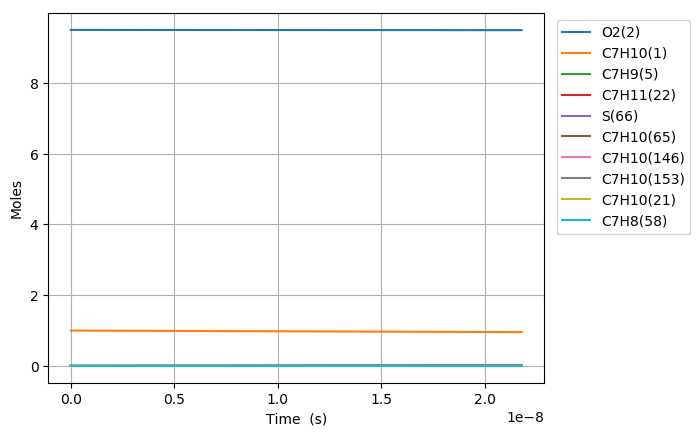

Source data for this figure (header and first rows):
Time (s), Volume (m^3), N2, Ne, He, Ar, C7H10(1), O2(2), C7H10(146), C7H10(153), C7H9(5), C5H7(210), C2H4(115), C7H11(22), C7H10(21), C7H10(65), C7H10(18), C7H10(238), S(66), C7H11(46), C7H10(187), C7H12(16), C7H8(58), C5H8(336)
0.0, 0.1696, 76.95, 0.0, 0.0, 0.0, 1.0, 9.5, 0.0, 0.0, 0.0, 0.0, 0.0, 0.0, 0.0, 0.0, 0.0, 0.0, 0.0, 0.0, 0.0, 0.0, 0.0, 0.0
2.1795246428827516e-22, 0.1696, 76.95, 0.0, 0.0, 0.0, 1, 9.5, 5.6003826562561147e-27, 4.4121890126902457e-27, 2.0509373628385075e-16, 6.6089777191354694e-44, 6.6089777191414396e-44, 2.0509373628401488e-16, 7.6101755242999066e-18, 4.8515826948787709e-31, 2.8551774153171664e-17, 4.2619895017348239e-44, 2.5177452539946807e-28, 7.283972105017227e-32, 3.3577532832955644e-44, 3.3211191339019947e-35, 9.0725627347755384e-46, 2.8175542690833887e-62
6.102669000071704e-22, 0.1696, 76.95, 0.0, 0.0, 0.0, 1, 9.5, 3.382631123185616e-26, 2.6649621627249578e-26, 5.7426246159343389e-16, 7.846178348136528e-43, 7.8461783481498829e-43, 5.7426246159442509e-16, 2.1308491468039723e-17, 2.9303559476997012e-30, 7.9944967595088854e-17, 5.0598339348246623e-43, 1.5207181334072617e-27, 4.3995191514213224e-31, 3.9863246966404297e-43, 2.0059559569565878e-34, 1.3710456804738598e-44, 6.3027561979200686e-61
1.394895771444961e-21, 0.1696, 76.95, 0.0, 0.0, 0.0, 1, 9.5, 1.6285912746496625e-25, 1.2830645634803978e-25, 1.3125999122072067e-15, 7.703424429358885e-42, 7.703424429385273e-42, 1.3125999122119789e-15, 4.8705123355519273e-17, 1.4108402476601312e-29, 1.8273135434375602e-16, 4.9677749581538597e-42, 7.3216031985336534e-27, 2.1181790881253844e-30, 3.913797223016312e-42, 9.6578144425602693e-34, 1.4749083786491032e-43, 1.2453184142435183e-59
2.964153514320542e-21, 0.1696, 76.95, 0.0, 0.0, 0.0, 1, 9.5, 7.1124859549525692e-25, 5.6034800315473803e-25, 2.7892748134131798e-15, 6.8135916691825307e-41, 6.8135916692294884e-41, 2.7892748134340216e-15, 1.034983871304781e-16, 6.1615100223863486e-29, 3.8830412730042146e-16, 4.3939406860652046e-41, 3.197536472487603e-26, 9.2506445732310941e-30, 3.4617093165611028e-41, 4.2178213012569589e-33, 1.355694904293393e-42, 2.2159775812524585e-58
6.102669000071704e-21, 0.1696, 76.95, 0.0, 0.0, 0.0, 1, 9.5, 2.9693228677035665e-24, 2.3393426014160602e-24, 5.7426246157388386e-15, 5.7272343475100613e-40, 5.7272343475892598e-40, 5.742624615825846e-15, 2.1308491468039461e-16, 2.572309144726005e-28, 7.9944967105107695e-16, 3.6933718910613317e-40, 1.3349085335909028e-25, 3.8619620099534287e-29, 2.9097752560380881e-40, 1.7608573658714261e-32, 1.1598255328673479e-41, 3.7375700855951696e-57
1.2379699971574029e-20, 0.1696, 76.95, 0.0, 0.0, 0.0, 1, 9.5, 1.2130652707842664e-23, 9.5569777780300422e-24, 1.1649324220045014e-14, 4.6955327427940211e-39, 4.695532742924107e-39, 1.1649324220400449e-14, 4.3225796978022312e-16, 1.05087221795794e-27, 1.6217407499016865e-15, 3.0280494034273299e-39, 5.4535369293100541e-25, 1.5777374937278747e-28, 2.3856095427263699e-39, 7.1936768978927857e-32, 9.5896617933854517e-41, 6.1389700911769818e-56
2.4933761914578676e-20, 0.1696, 76.95, 0.0, 0.0, 0.0, 1, 9.5, 4.9034037180063328e-23, 3.8630831743620441e-23, 2.3462723427276876e-14, 3.8025641546667322e-38, 3.802564154877605e-38, 2.346272342871348e-14, 8.706040799798623e-16, 4.2477935246482125e-27, 3.2663228730001016e-15, 2.4521928868503262e-38, 2.2044068211077325e-24, 6.3774672077211852e-28, 1.9319284371166018e-38, 2.9077992229236894e-31, 7.7981537082859312e-40, 9.9515350716504087e-55
5.0041885800587973e-20, 0.1696, 76.95, 0.0, 0.0, 0.0, 1, 9.5, 1.9716370216469487e-22, 1.5533287166022778e-22, 4.7089521836219301e-14, 3.0606344467086984e-37, 3.0606344470483037e-37, 4.7089521841994842e-14, 1.7472963003790687e-15, 1.7080190935052353e-26, 6.5554869807857182e-15, 1.9737381269835016e-37, 8.8638228721443902e-24, 2.5643515147439808e-27, 1.5549840452549127e-37, 1.1692132816258503e-30, 6.2894934716022832e-39, 1.6026640468872568e-53
1.0025813357260657e-19, 0.1696, 76.95, 0.0, 0.0, 0.0, 1, 9.5, 7.9071459127408467e-22, 6.2295425972296418e-22, 9.4343118632024022e-14, 2.455966390541116e-36, 2.4559663910862578e-36, 9.4343118655178718e-14, 3.5006807411771932e-15, 6.8499204929119606e-26, 1.313381464271214e-14, 1.5838004741014747e-36, 3.5547894141363567e-23, 1.0284196505475712e-26, 1.2477767108130948e-36, 4.6890682272355596e-30, 5.0520631910698063e-38, 2.5726307397339889e-52
2.0069062911664376e-19, 0.1696, 76.95, 0.0, 0.0, 0.0, 1, 9.5, 3.1669824058883279e-21, 2.4950661110690762e-21, 1.8885031213535406e-13, 1.9677617612154116e-35, 1.9677617620890595e-35, 1.8885031222803115e-13, 7.0074496227722907e-15, 2.7435410949165132e-25, 2.6290467751986118e-14, 1.2689675822846194e-35, 1.4237699325569224e-22, 4.1190428082852844e-26, 9.9973969059987755e-36, 1.878073115515677e-29, 4.0498539633829126e-37, 4.1229172170495946e-51
4.0155562020471817e-19, 0.1696, 76.95, 0.0, 0.0, 0.0, 1, 9.5, 1.2676180579378875e-20, 9.9867648530647082e-21, 3.7786469878922382e-13, 1.5754058900094336e-34, 1.5754058914084081e-34, 3.7786469915967487e-13, 1.4020987385957882e-14, 1.0981314239659064e-24, 5.2603765112221619e-14, 1.0159454699673192e-34, 5.6987901704640457e-22, 1.6486905749935503e-25, 8.0039949324873355e-35, 7.5171870189252725e-29, 3.2431677400012566e-36, 6.6020393959507966e-50
8.032856023808669e-19, 0.1696, 76.95, 0.0, 0.0, 0.0, 1, 9.5, 5.0721214292858442e-20, 3.996005240164316e-20, 7.5589347068841356e-13, 1.2608035062492355e-33, 1.2608035084885036e-33, 7.5589347216671739e-13, 2.8048062912310647e-14, 4.3939560667353678e-24, 1.0523032439946659e-13, 8.1306485047013941e-34, 2.2802583609446117e-21, 6.5969098040409682e-25, 6.4056262223728531e-34, 3.0078540922203004e-28, 2.5958486536614226e-35, 1.0567562852332114e-48
1.6067455667331644e-18, 0.1696, 76.95, 0.0, 0.0, 0.0, 1, 9.5, 2.0291772870155142e-19, 1.5986610701624611e-19, 1.5119510088733587e-12, 1.0088343591014407e-32, 1.0088343626849905e-32, 1.5119510147558231e-12, 5.6102213964942518e-14, 1.7578685347132286e-23, 2.1048330124124334e-13, 6.505749459506367e-33, 9.122518186566336e-21, 2.6391934746984967e-24, 5.125470534067557e-33, 1.2033375971584946e-27, 2.0772048230173997e-34, 1.6911541902463911e-47
3.2136654954377593e-18, 0.1696, 76.95, 0.0, 0.0, 0.0, 1, 9.5, 8.1173572557400094e-19, 6.3951548838975425e-19, 3.0240660629536074e-12, 8.0714410986755167e-32, 8.0714411560178957e-32, 3.0240660862341158e-12, 1.1221051606991157e-13, 7.0320463406807782e-23, 4.209886879954711e-13, 5.2050862727978781e-32, 3.6493042009727326e-20, 1.0557632994810688e-23, 4.1007598715847538e-32, 4.8137429406155968e-27, 1.6619742234574195e-33, 2.7061222461183151e-46
6.427505352846949e-18, 0.1696, 76.95, 0.0, 0.0, 0.0, 1, 9.5, 3.2470650325995059e-18, 2.5581581723379546e-18, 6.0482960832368486e-12, 6.457459269810191e-31, 6.4574593615618562e-31, 6.0482961743910325e-12, 2.2442712027867093e-13, 2.8129329372188628e-22, 8.4199719379883753e-13, 4.1642547350838539e-31, 1.4597810331094276e-19, 4.2232249661798499e-23, 3.2807542117888273e-31, 1.9255761722670545e-26, 1.3296634972192675e-32, 4.3300166819096684e-45
1.2855185067665329e-17, 0.1696, 76.95, 0.0, 0.0, 0.0, 1, 9.5, 1.2988444428821005e-17, 1.0232777886476226e-17, 1.2096755782064587e-11, 5.1660897901153901e-30, 5.1660899369192007e-30, 1.2096756131506218e-11, 4.4886032869147474e-13, 1.125196021416789e-21, 1.6840051346829306e-12, 3.3314637157932229e-30, 5.8392425630390819e-19, 1.6893242950818708e-22, 2.6246505825662803e-30, 7.7024665465772729e-26, 1.0637643950288457e-31, 6.9282056183009737e-44
2.571054449730209e-17, 0.1696, 76.95, 0.0, 0.0, 0.0, 1, 9.5, 5.1953666591374353e-17, 4.093102399834243e-17, 2.4193673883932796e-11, 4.1329204858913848e-29, 4.1329207207721894e-29, 2.4193675168942174e-11, 8.9772674549822279e-13, 4.5008295172299975e-21, 3.3679847343422726e-12, 2.6651719667965929e-29, 2.335720490457733e-18, 6.7573654329349546e-22, 2.0997212490532377e-29, 3.0810220805532936e-25, 8.5102487668565036e-31, 1.1085278697317788e-42
5.142126335657561e-17, 0.1696, 76.95, 0.0, 0.0, 0.0, 1, 9.5, 2.0781060647304557e-16, 1.6372089745940767e-16, 4.8387505380333724e-11, 3.3063553758808689e-28, 3.3063557516660579e-28, 4.8387509736637956e-11, 1.7954595790362802e-12, 1.800340698037632e-20, 6.7357988114790186e-12, 2.1321012088561363e-28, 9.3429271292076314e-18, 2.7029595315773639e-21, 1.6797483494979266e-28, 1.2324183967461316e-24, 6.8082512927628134e-30, 1.7736586688034113e-41
7.713198221584913e-17, 0.1696, 76.95, 0.0, 0.0, 0.0, 1, 9.5, 4.4159068413209407e-16, 3.4790150677477179e-16, 7.2581332567050045e-11, 9.4541232720976799e-28, 9.4541246551918055e-28, 7.2581340797159172e-11, 2.6931924124988989e-12, 3.8257293335438831e-20, 1.0103467772686997e-11, 6.096405673546292e-28, 1.9853746399630559e-17, 5.7437970249177031e-21, 4.8029743260511187e-28, 2.6188985954107424e-24, 2.0212038906103252e-29, 6.5282566443672095e-41
1.0284270107512264e-16, 0.1696, 76.95, 0.0, 0.0, 0.0, 1, 9.5, 7.5329054193401593e-16, 5.9347020667538774e-16, 9.6775155776411138e-11, 1.9941498891059514e-27, 1.9941502398781084e-27, 9.6775168350507332e-11, 3.5909252458860798e-12, 6.5262487095368422e-20, 1.3470991624219107e-11, 1.2858941996381886e-27, 3.3868176765388478e-17, 9.7982487676578216e-21, 1.0130751063617575e-27, 4.4675457105095091e-24, 4.4041017409943911e-29, 1.6557104867487816e-40
1.5426413879366967e-16, 0.1696, 76.95, 0.0, 0.0, 0.0, 1, 9.5, 1.5595527959820146e-15, 1.2286734913397452e-15, 1.4516279368484058e-10, 5.446645610399609e-27, 5.4466468370044865e-27, 1.4516281522608797e-10, 5.3863909124833915e-12, 1.3511777542836735e-19, 2.0205698783154033e-11, 3.51210882772449e-27, 7.0119793471349535e-17, 2.0286042045406947e-20, 2.766969494460531e-27, 9.2495288409063537e-24, 1.2783761742544483e-28, 5.7901231000565738e-40
2.0568557651221673e-16, 0.1696, 76.95, 0.0, 0.0, 0.0, 1, 9.5, 2.6523259821571727e-15, 2.0896007067280035e-15, 1.9355041900481149e-10, 1.1396208579209025e-26, 1.1396211644031362e-26, 1.9355044920455514e-10, 7.1818565788032887e-12, 2.2980001766006059e-19, 2.6939872373995962e-11, 7.3483801227869356e-27, 1.1925542502060357e-16, 3.4501254307001298e-20, 5.7893261932560222e-27, 1.573109354535498e-23, 2.7956658947892013e-28, 1.4467983877570973e-39
2.571070142307638e-16, 0.1696, 76.95, 0.0, 0.0, 0.0, 1, 9.5, 4.0520527273181817e-15, 3.1923573119035401e-15, 2.4193803206287627e-10, 2.0746366428598696e-26, 2.0746372930674266e-26, 2.4193806936469673e-10, 8.9773222448259574e-12, 3.5108255911141706e-19, 3.3673474326527583e-11, 1.337720913046511e-26, 1.8219534794487092e-16, 5.2710128056724673e-20, 1.0539061113318864e-26, 2.4033658449284611e-23, 5.2450510160440736e-28, 3.0695494922170529e-39
3.599498896678579e-16, 0.1696, 76.95, 0.0, 0.0, 0.0, 1, 9.5, 7.7914958800286811e-15, 6.1384292152723526e-15, 3.3871322547950337e-10, 5.4776530582254275e-26, 5.4776554400486546e-26, 3.3871326736208546e-10, 1.2568253575960936e-11, 6.7511936297057777e-19, 4.7138927692831197e-11, 3.5318058862080237e-26, 3.5035510391395087e-16, 1.0135970704477455e-19, 2.7824875647907175e-26, 4.6216305511438423e-23, 1.4351416891736965e-27, 1.1245962852849682e-38
5.656356405420461e-16, 0.1696, 76.95, 0.0, 0.0, 0.0, 1, 9.5, 1.9006477436659678e-14, 1.497400732442532e-14, 5.3226349267150729e-10, 2.1181206628347624e-25, 2.1181221728030333e-25, 5.3226349510108885e-10, 1.9750116234611737e-11, 1.6470864134159892e-18, 7.4062876711103411e-11, 1.3655402459830776e-25, 8.5475950450076257e-16, 2.4728687942850896e-19, 1.0758232110933706e-25, 1.1275596938070206e-22, 5.6996385984006535e-27, 7.1319639303664045e-38
7.713213914162343e-16, 0.1696, 76.95, 0.0, 0.0, 0.0, 1, 9.5, 3.52060246699501e-14, 2.7736611006702132e-14, 7.2581360752495407e-10, 5.2566445500629416e-25, 5.2566494680391033e-25, 7.2581349830671236e-10, 2.6931978888432845e-11, 3.051282325809088e-18, 1.0097754299386154e-10, 3.3886254055268163e-25, 1.5834692419948612e-15, 4.5810706084574868e-19, 2.6696846705568473e-25, 2.0888789977886549e-22, 1.426982860791789e-26, 2.3234483294541273e-37
1.1826928931646107e-15, 0.1696, 76.95, 0.0, 0.0, 0.0, 1, 9.5, 8.2545483531834799e-14, 6.5032391146522021e-14, 1.1129133972365082e-09, 1.9092162223492121e-24, 1.9092190362854907e-24, 1.1129128313248489e-09, 4.1295704181590356e-11, 7.1559672635825613e-18, 1.5477905218212462e-10, 1.2304842606410134e-24, 3.7135979060045621e-15, 1.0743671084813473e-18, 9.6942109788213177e-25, 4.8990945533314296e-22, 5.2162737187557302e-26, 1.330305593181448e-36
2.0054358966613636e-15, 0.1696, 76.95, 0.0, 0.0, 0.0, 1, 9.5, 2.3692801212218772e-13, 1.866606687390844e-13, 1.8871112218676656e-09, 9.5406370554805119e-24, 9.5406623049846392e-24, 1.8871088038597701e-09, 7.0023154709967652e-11, 2.0550405519704397e-17, 2.6227088477720033e-10, 6.1460086421885501e-24, 1.0664620952520748e-14, 3.085348567093812e-18, 4.8420533347202426e-24, 1.4070267184703582e-21, 2.6150097581975036e-25, 1.1954797585104088e-35
2.8281789001581165e-15, 0.1696, 76.95, 0.0, 0.0, 0.0, 1, 9.5, 4.7083928378134961e-13, 3.7094463752830977e-13, 2.6613067086965389e-09, 2.6091197925575856e-23, 2.6091289703464333e-23, 2.6613011851390062e-09, 9.875060516109574e-11, 4.0858158683967139e-17, 3.6961461133098803e-10, 1.6801852584795063e-23, 2.1203252227763394e-14, 6.1342597381833988e-18, 1.3237121974609326e-23, 2.797635429492389e-21, 7.1571789242854176e-25, 4.3494351959594154e-35
3.650921903654869e-15, 0.1696, 76.95, 0.0, 0.0, 0.0, 1, 9.5, 7.8417450168108955e-13, 6.1780173468445597e-13, 3.4354998587319187e-09, 5.4946497585387498e-23, 5.4946735764477262e-23, 3.4354899752303848e-09, 1.2747805553497521e-10, 6.8079156511747037e-17, 4.7681042700593962e-10, 3.5372011405113317e-23, 3.5329423938422782e-14, 1.0221086849064371e-17, 2.7867381025836505e-23, 4.6618236459146804e-21, 1.5077657970916413e-24, 1.1297310109734477e-34
4.473664907151622e-15, 0.1696, 76.95, 0.0, 0.0, 0.0, 1, 9.5, 1.1768258204090619e-12, 9.2714699559008511e-13, 4.209690673161278e-09, 9.9604961071169771e-23, 9.9605473008435285e-23, 4.2096751741899573e-09, 1.5620550583160637e-10, 1.0221335345422073e-16, 5.8385853264186501e-10, 6.4100179667271994e-23, 5.3043080052319869e-14, 1.5345819724206376e-17, 5.0500496123060566e-23, 6.9996842093406412e-21, 2.7336950291868738e-24, 2.4302960477420584e-34
6.119150914145128e-15, 0.1696, 76.95, 0.0, 0.0, 0.0, 1, 9.5, 2.1996781815844836e-12, 1.7329879935093106e-12, 5.7580653004150266e-09, 2.4930075439500609e-22, 2.4930243238443962e-22, 5.7580347989005551e-09, 2.1366040619312442e-10, 1.9122121623157877e-16, 7.9751235606727776e-10, 1.6033251571342582e-22, 9.9232658676205382e-14, 2.8708971093430884e-17, 1.2631589456148947e-22, 1.309676931748448e-20, 6.8432764669948354e-24, 7.9796863021204717e-34
7.764636921138634e-15, 0.1696, 76.95, 0.0, 0.0, 0.0, 1, 9.5, 3.5385349747634864e-12, 2.7877889942778012e-12, 7.3064306019698555e-09, 5.0323226340179681e-22, 5.032364261381944e-22, 7.3063800596756306e-09, 2.7111530624565145e-10, 3.0788146809283155e-16, 1.0105776857729545e-09, 3.2344045344629935e-22, 1.5977158338934727e-13, 4.6223645153840534e-17, 2.5481836780191598e-22, 2.1089641128001781e-20, 1.3814686934734345e-23, 1.9827299323767469e-33
9.41012292813214e-15, 0.1696, 76.95, 0.0, 0.0, 0.0, 1, 9.5, 5.1924917036877941e-12, 4.0908374021820032e-12, 8.8547865898391883e-09, 8.9093341325793791e-22, 8.9094215825854323e-22, 8.8547109569359444e-09, 3.2857020598918897e-10, 4.5219382617702372e-16, 1.2230562061963894e-09, 5.7226585510486959e-22, 2.3465943354283354e-13, 6.788977115509309e-17, 4.5085223162149286e-22, 3.0979090321146831e-20, 2.4458794072966211e-23, 4.1718129879723993e-33
1.1055608935125645e-14, 0.1696, 76.95, 0.0, 0.0, 0.0, 1, 9.5, 7.1606545395144566e-12, 5.6414290256939645e-12, 1.0403133276138875e-08, 1.4416880502389548e-21, 1.4417044748067159e-21, 1.0403027491093592e-08, 3.8602510542373833e-10, 6.241580203082142e-16, 1.4349495819092192e-09, 9.2543070332750026e-22, 3.2389579715748345e-13, 9.370728042293553e-17, 7.2908857204094598e-22, 4.276590155413611e-20, 3.95796025255791e-23, 7.8480896435726594e-33
1.4346580949112656e-14, 0.1696, 76.95, 0.0, 0.0, 0.0, 1, 9.5, 1.2036189413734047e-11, 9.4825560897746692e-12, 1.3499798789511433e-08, 3.144712101799715e-21, 3.144758581534526e-21, 1.3499617471678589e-08, 5.0093490336587779e-10, 1.0510408897637628e-15, 1.8569872479815858e-09, 2.01580553642666e-21, 5.454124874971063e-13, 1.5779618624662416e-16, 1.5881262144916591e-21, 7.2034621086926249e-20, 8.6336089786050066e-23, 2.2297609515665113e-32
1.7637552963099668e-14, 0.1696, 76.95, 0.0, 0.0, 0.0, 1, 9.5, 1.8158238117077379e-11, 1.4305732944225138e-11, 1.6596427234928716e-08, 5.8399855646615189e-21, 5.8400913874043674e-21, 1.6596150004640583e-08, 6.1584470007208017e-10, 1.5885279718180524e-15, 2.2767035365719773e-09, 3.7383468890438026e-21, 8.2431844531247771e-13, 2.3848982694535829e-16, 2.9452080094830071e-21, 1.0890189957953188e-19, 1.6033529724159125e-22, 5.0957487912172383e-32
2.092852497708668e-14, 0.1696, 76.95, 0.0, 0.0, 0.0, 1, 9.5, 2.5519949134972359e-11, 2.0105561711640353e-11, 1.9693018704760336e-08, 9.7547432769857688e-21, 9.7549519957564145e-21, 1.9692625093186544e-08, 7.3075449554235694e-10, 2.2366171653129606e-15, 2.6941112072113849e-09, 6.2357939170958932e-21, 1.1606104645201246e-12, 3.3578766693172852e-16, 4.9127891244107395e-21, 1.5337382445717811e-19, 2.6781614461233105e-22, 1.0087035543528852e-31
2.421949699107369e-14, 0.1696, 76.95, 0.0, 0.0, 0.0, 1, 9.5, 3.4114508167848107e-11, 2.6876673833974134e-11, 2.2789573291182647e-08, 1.5116259358411506e-20, 1.5116631702640259e-20, 2.2789042740524324e-08, 8.4566428977671835e-10, 2.9953063740203385e-15, 3.1092229501255448e-09, 9.6501099766059663e-21, 1.5542853381250508e-12, 4.4968917041227376e-16, 7.6027135165004687e-21, 2.0545648410903292e-19, 4.1501865612324479e-22, 1.8058997007727335e-31
3.0801441019047714e-14, 0.1696, 76.95, 0.0, 0.0, 0.0, 1, 9.5, 5.4975149717155864e-11, 4.3311460342540875e-11, 2.8982572181205694e-08, 3.1089241768088365e-20, 3.1090211170360191e-20, 2.8981705724412454e-08, 1.0754838745377368e-09, 4.8444764913641669e-15, 3.9326089729937084e-09, 1.979227170896588e-20, 2.513770814894432e-12, 7.2730102397661333e-16, 1.5593083169807971e-20, 3.324783768376477e-19, 8.5356482099832292e-22, 4.7377012248530644e-31
3.672519064422433e-14, 0.1696, 76.95, 0.0, 0.0, 0.0, 1, 9.5, 7.7898458859887734e-11, 6.1371292818407419e-11, 3.4556145961413549e-08, 5.2694192575187094e-20, 5.2696138044321443e-20, 3.4554905993173295e-08, 1.2823214965959283e-09, 6.886960744128345e-15, 4.6659302275550574e-09, 3.3464403192231535e-20, 3.5735249212008026e-12, 1.03393084480562e-15, 2.6364493020296653e-20, 4.7288790777978405e-19, 1.4467416590239933e-21, 9.5699720036422372e-31
4.264894026940095e-14, 0.1696, 76.95, 0.0, 0.0, 0.0, 1, 9.5, 1.0471188224140924e-10, 8.2495901452493636e-11, 4.0129601663253696e-08, 8.2523338119771859e-20, 8.2526850540608126e-20, 4.0127920202326341e-08, 1.4891591146499164e-09, 9.287756719494822e-15, 5.3920069383216053e-09, 5.2280356772435728e-20, 4.8191495824413106e-12, 1.3943482006561518e-15, 4.1188395305318413e-20, 6.3805096265176355e-19, 2.2657211385089512e-21, 1.7388988904736331e-30
4.8572689894577566e-14, 0.1696, 76.95, 0.0, 0.0, 0.0, 1, 9.5, 1.353769747104061e-10, 1.066549977280887e-10, 4.570293981653043e-08, 1.2190289327947045e-19, 1.2190875928173153e-19, 4.5700748370584365e-08, 1.6959967286997615e-09, 1.204685240403443e-14, 6.1109107014484038e-09, 7.7041057675624621e-20, 6.2506260908021391e-12, 1.8085499663769995e-15, 6.0695788176493108e-20, 8.2800306828430053e-19, 3.3469165486228437e-21, 2.9224883212744274e-30
5.4496439519754183e-14, 0.1696, 76.95, 0.0, 0.0, 0.0, 1, 9.5, 1.6985567766280566e-10, 1.3381859766474159e-10, 5.1276160948627085e-08, 1.7215896786479287e-19, 1.7216819639629839e-19, 5.1273390516658179e-08, 1.9028343387455227e-09, 1.5164235846934226e-14, 6.8227123932260892e-09, 1.0853937502583491e-19, 7.8679357403991199e-12, 2.2765330170826494e-15, 8.5511322827270575e-20, 1.0427797482355832e-18, 4.7267385091574835e-21, 4.6265929463413566e-30
6.042018914493081e-14, 0.1696, 76.95, 0.0, 0.0, 0.0, 1, 9.5, 2.0811031340310648e-10, 1.6395701737590706e-10, 5.6849265584525727e-08, 2.3461755693407963e-19, 2.3463140485932635e-19, 5.6845846659256551e-08, 2.1096719447872588e-09, 1.8639895159318402e-14, 7.5274821805817465e-09, 1.4756023933737772e-19, 9.6710598273654208e-12, 2.7982942281611068e-15, 1.1625339605867265e-19, 1.2824165225080692e-18, 6.4415946913474773e-21, 6.9857966510999801e-30
7.226768839528404e-14, 0.1696, 76.95, 0.0, 0.0, 0.0, 1, 9.5, 2.957984166311472e-10, 2.3304095469408407e-10, 6.7995127456577789e-08, 4.0144575937090825e-19, 4.0147372198087071e-19, 6.7990201008852808e-08, 2.5233471448588892e-09, 2.6665994122709273e-14, 8.9162034615868083e-09, 2.5127298035051461e-19, 1.3834676507012471e-11, 4.0031386342214709e-15, 1.9796210687440295e-19, 1.8364124183039717e-18, 1.1022027560573356e-20, 1.4281291228293101e-29
8.411518764563728e-14, 0.1696, 76.95, 0.0, 0.0, 0.0, 1, 9.5, 3.9814717852326073e-10, 3.1367510216445113e-10, 7.9140529585995186e-08, 6.3299337566412476e-19, 6.3304404280142683e-19, 7.9133811569004509e-08, 2.937022328915111e-09, 3.6125055383211273e-14, 1.027762225591329e-08, 3.9430625685545224e-19, 1.8741326536889836e-11, 5.4230581928417457e-15, 3.1064897392999695e-19, 2.4902748498749106e-18, 1.7379422854278674e-20, 2.6194850661686778e-29
9.596268689599051e-14, 0.1696, 76.95, 0.0, 0.0, 0.0, 1, 9.5, 5.1486856098754363e-10, 4.0563253269056756e-10, 9.0285476087101599e-08, 9.3986459388802408e-19, 9.3994939080964833e-19, 9.0276678489310901e-08, 3.3506974969563729e-09, 4.7016986033960927e-14, 1.1612274975024868e-08, 5.8266058515486559e-19, 2.4390860355810223e-11, 7.0580279166266671e-15, 4.5904141980485382e-19, 3.2442878573725989e-18, 2.5804944675562938e-20, 4.4374354803973261e-29
1.0781018614634375e-13, 0.1696, 76.95, 0.0, 0.0, 0.0, 1, 9.5, 6.4568019028556457e-10, 5.0869078176383381e-10, 1.0142997103729024e-07, 1.3326620565834238e-18, 1.3327955773986737e-18, 1.014188019193408e-07, 3.7643726489831149e-09, 5.9341694117656737e-14, 1.2920687481696635e-08, 8.222184296695262e-19, 3.0783128432530912e-11, 8.9080228222768129e-15, 6.4777386051564208e-19, 4.0987354304333296e-18, 3.6589716917146698e-20, 7.0720061397285579e-29
1.19657685396697e-13, 0.1696, 76.95, 0.0, 0.0, 0.0, 1, 9.5, 7.9030500483346002e-10, 6.2263156998812542e-10, 1.1257401847884824e-07, 1.8219869427657418e-18, 1.8221872472926262e-18, 1.1256018200863372e-07, 4.1780477849957715e-09, 7.3099088578040655e-14, 1.4203375745912796e-08, 1.1187515431823384e-18, 3.7917981264608332e-11, 1.09730179304319e-14, 8.8139348848950778e-19, 5.0539015102276631e-18, 5.0024825160121994e-20, 1.0737585273485653e-28
1.3150518464705024e-13, 0.1696, 76.95, 0.0, 0.0, 0.0, 1, 9.5, 9.4847123145130972e-10, 7.472407843681712e-10, 1.2371762241880755e-07, 2.4184389346627758e-18, 2.4187278362479832e-18, 1.2370081890669944e-07, 4.5917229049947664e-09, 8.8289079262043289e-14, 1.5460845889097317e-08, 1.4779214617795614e-18, 4.5795269378997111e-11, 1.325298826574665e-14, 1.1643606625011086e-18, 6.110069988220606e-18, 6.6401315698173746e-20, 1.5673245078743147e-28
1.4705946894952923e-13, 0.1696, 76.95, 0.0, 0.0, 0.0, 1, 9.5, 1.1762373186489154e-09, 9.2668334790051488e-10, 1.3834711354329834e-07, 3.3819208920907101e-18, 3.3823660496306417e-18, 1.3832595326935587e-07, 5.1348265593036026e-09, 1.1040653743051139e-13, 1.7074289348420949e-08, 2.0538507983459608e-18, 5.7264120688656538e-11, 1.6572649999507557e-14, 1.6180987835373372e-18, 7.6505106095139354e-18, 9.2855268084895436e-20, 2.4529404353472992e-28
1.6261375325200822e-13, 0.1696, 76.95, 0.0, 0.0, 0.0, 1, 9.5, 1.4262968042197361e-09, 1.1236894766147013e-09, 1.5297585596001085e-07, 4.572297365548781e-18, 4.5729532460680233e-18, 1.5294980723334717e-07, 5.6779301860122788e-09, 1.3499292330714838e-13, 1.8646215892468677e-08, 2.7595567265592384e-18, 7.0012067829354879e-11, 2.0262752199982465e-14, 2.1740795838217315e-18, 9.3661744561491894e-18, 1.2553910669414274e-19, 3.6701509732065987e-28
1.781680375544872e-13, 0.1696, 76.95, 0.0, 0.0, 0.0, 1, 9.5, 1.6980761355355269e-09, 1.3378073044685576e-09, 1.6760385845470479e-07, 6.0135427389829573e-18, 6.0144744076519634e-18, 1.6757238113676016e-07, 6.2210337851216842e-09, 1.6204804008489032e-13, 2.017769364456677e-08, 3.6069870165649869e-18, 8.4038772793549533e-11, 2.4323238382461724e-14, 2.8417159320115903e-18, 1.1257703551523155e-17, 1.6511113336046331e-19, 5.2932512467862653e-28
1.937223218569662e-13, 0.1696, 76.95, 0.0, 0.0, 0.0, 1, 9.5, 1.9910163309859757e-09, 1.568596445008494e-09, 1.822311297106851e-07, 7.7296270999127327e-18, 7.7309108739008911e-18, 1.8219367531759176e-07, 6.7641373566326966e-09, 1.915716935629934e-13, 2.1669763592529661e-08, 4.6077857610283809e-18, 9.9343897662686193e-11, 2.8754052074399188e-14, 3.6301814460372648e-18, 1.3325739770407986e-17, 2.1222953576128462e-19, 7.404155093271265e-28
2.0927660615944518e-13, 0.1696, 76.95, 0.0, 0.0, 0.0, 1, 9.5, 2.3045729641812073e-09, 1.8156279789236529e-09, 1.9685767830866037e-07, 9.7445162314740741e-18, 9.7462403286802939e-18, 1.9681369011374821e-07, 7.3072409005461637e-09, 2.2356369214963144e-13, 2.3123439618079487e-08, 5.7732937043721846e-18, 1.1592710460750804e-10, 3.3555136815454545e-14, 4.5484107524906305e-18, 1.5570924838485582e-17, 2.6755238717460381e-19, 1.0092426552983032e-27
2.248800939052611e-13, 0.1696, 76.95, 0.0, 0.0, 0.0, 1, 9.5, 2.639302344767057e-09, 2.0793401875376117e-09, 2.115297780477792e-07, 1.2090103978594997e-17, 1.2092370982666902e-17, 2.1147866782194118e-07, 7.8520624362774019e-09, 2.5813677184490167e-13, 2.4544131357810024e-08, 7.1190931848312746e-18, 1.3384658309958162e-10, 3.8743382069420811e-14, 5.6086801559564087e-18, 1.8001847795728663e-17, 3.3195544645550615e-19, 1.346713099265781e-27
2.4048358165107703e-13, 0.1696, 76.95, 0.0, 0.0, 0.0, 1, 9.5, 2.9937231338869742e-09, 2.3585660171834927e-09, 2.2620116754385505e-07, 1.4784688742649382e-17, 1.4787613115194654e-17, 2.261423587193036e-07, 8.3968839442378641e-09, 2.9519345922110079e-13, 2.5928151850596201e-08, 8.6526353814915155e-18, 1.5305156172021018e-10, 4.4304130882903373e-14, 6.8168599374637949e-18, 2.0612335315927119e-17, 4.0594118544752646e-19, 1.7626734597776501e-27
2.5608706939689295e-13, 0.1696, 76.95, 0.0, 0.0, 0.0, 1, 9.5, 3.3673271160131394e-09, 2.6529050768111713e-09, 2.4087185515713066e-07, 1.7852451728440696e-17, 1.785616158700622e-17, 2.4080476314668451e-07, 8.9417054244283428e-09, 3.3473356850806044e-13, 2.7276447542907451e-08, 1.0384506306204438e-17, 1.7354169969466122e-10, 5.0237326295057327e-14, 8.1812901103229741e-18, 2.3403034784831271e-17, 4.9017360360454801e-19, 2.2685074161246868e-27
... 481 more rows
